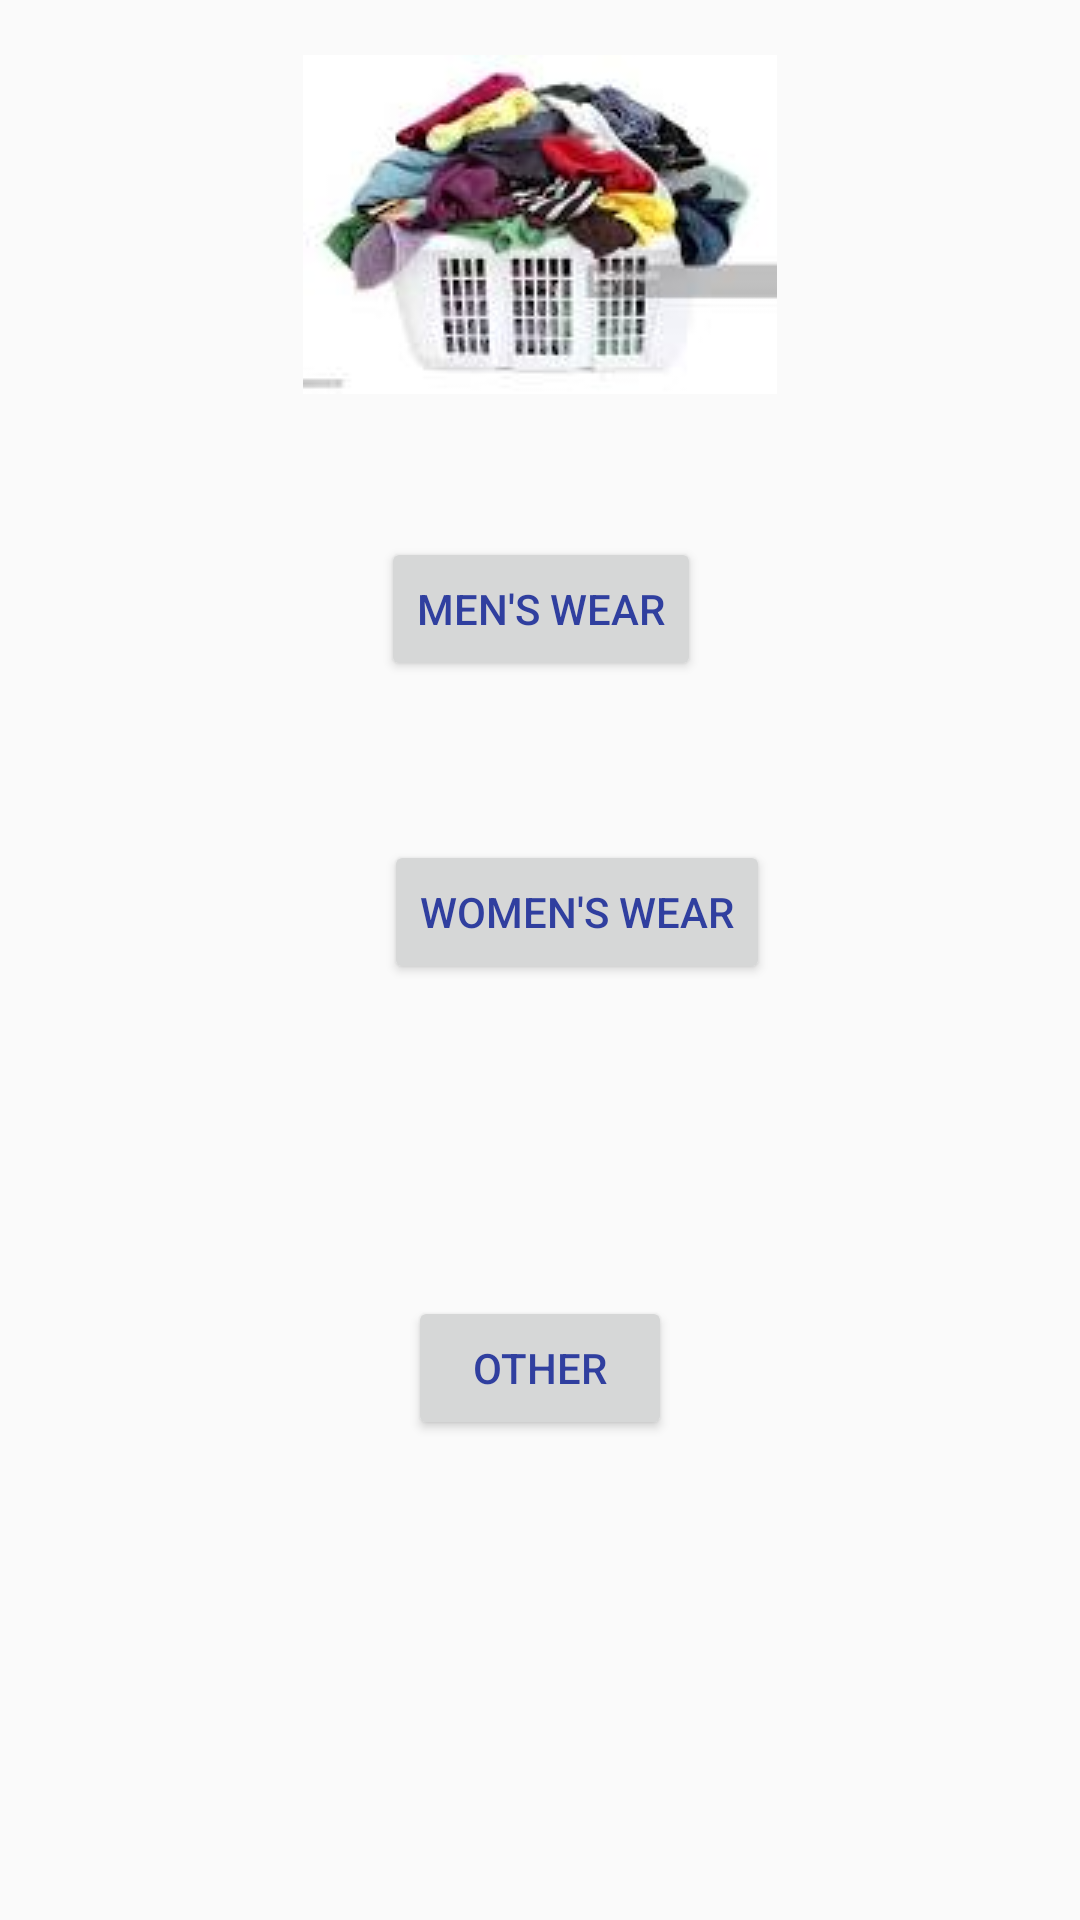

Reconstruct the res/layout file that produces this screen, plus the resources it refers to.
<!-- AndroidManifest.xml: application theme AppTheme -->
<!-- res/layout/activity_give_cloth.xml -->
<?xml version="1.0" encoding="utf-8"?>
<android.support.constraint.ConstraintLayout xmlns:android="http://schemas.android.com/apk/res/android"
    xmlns:app="http://schemas.android.com/apk/res-auto"
    android:background="@mipmap/bggg"
    xmlns:tools="http://schemas.android.com/tools"
    android:layout_width="match_parent"
    android:layout_height="match_parent"
    tools:context="com.example.hppc.saidrycleanersandlaundary.Give_cloth">

    <Button
        android:id="@+id/mbtn"
        android:layout_width="wrap_content"
        android:layout_height="wrap_content"
        android:layout_marginBottom="8dp"
        android:layout_marginEnd="8dp"
        android:layout_marginStart="8dp"
        android:layout_marginTop="8dp"
        android:onClick="OnmbtnClick"
        android:text="@string/men_s_wear"
        app:layout_constraintBottom_toBottomOf="parent"
        app:layout_constraintEnd_toEndOf="parent"
        app:layout_constraintHorizontal_bias="0.501"
        app:layout_constraintStart_toStartOf="parent"
        app:layout_constraintTop_toTopOf="parent"
        app:layout_constraintVertical_bias="0.297" />

    <Button
        android:id="@+id/wbtn"
        android:layout_width="wrap_content"
        android:layout_height="wrap_content"
        android:layout_marginBottom="8dp"
        android:layout_marginStart="128dp"
        android:layout_marginTop="8dp"
        android:onClick="OnwbtnClick"
        android:text="@string/women_s_wear"
        app:layout_constraintBottom_toBottomOf="parent"
        app:layout_constraintStart_toStartOf="parent"
        app:layout_constraintTop_toTopOf="parent"
        app:layout_constraintVertical_bias="0.472" />

    <Button
        android:id="@+id/obtn"
        android:layout_width="wrap_content"
        android:layout_height="wrap_content"
        android:layout_marginBottom="160dp"
        android:layout_marginEnd="8dp"
        android:layout_marginStart="8dp"
        android:onClick="OnotnClick"
        android:text="@string/other"
        app:layout_constraintBottom_toBottomOf="parent"
        app:layout_constraintEnd_toEndOf="parent"
        app:layout_constraintStart_toStartOf="parent" />

    <ImageView
        android:id="@+id/imageView"
        android:layout_width="wrap_content"
        android:layout_height="wrap_content"
        android:layout_marginBottom="8dp"
        android:layout_marginEnd="8dp"
        android:layout_marginStart="8dp"
        android:layout_marginTop="8dp"
        app:layout_constraintBottom_toBottomOf="parent"
        app:layout_constraintEnd_toEndOf="parent"
        app:layout_constraintStart_toStartOf="parent"
        app:layout_constraintTop_toTopOf="parent"
        app:layout_constraintVertical_bias="0.02"
        app:srcCompat="@drawable/logo1" />
</android.support.constraint.ConstraintLayout>
<!-- resources referenced by this layout -->
<resources>
  <!-- drawable logo1: jpg bitmap (drawable, 4702 bytes) -->
  <string name="men_s_wear">Men\'s Wear</string>
  <string name="other">Other</string>
  <string name="women_s_wear">Women\'s Wear</string>
  <style name="AppTheme" parent="Theme.AppCompat.Light.DarkActionBar">
          
          <item name="colorPrimary">@color/colorPrimary</item>
          <item name="colorPrimaryDark">@color/colorPrimaryDark</item>
          <item name="colorAccent">@color/colorAccent</item>
          <item name="android:textColor">@color/colorPrimaryDark</item>
          <item name="android:textColorHint">@color/colorText</item>
          <item name="colorControlNormal">@color/colorText</item>
          <item name="colorControlActivated">@color/colorText</item>
  
      </style>
  <color name="colorPrimary">#e69e0f</color>
  <color name="colorPrimaryDark">#303f9f</color>
  <color name="colorAccent">#f64343</color>
  <color name="colorText">#51d8c7</color>
</resources>
